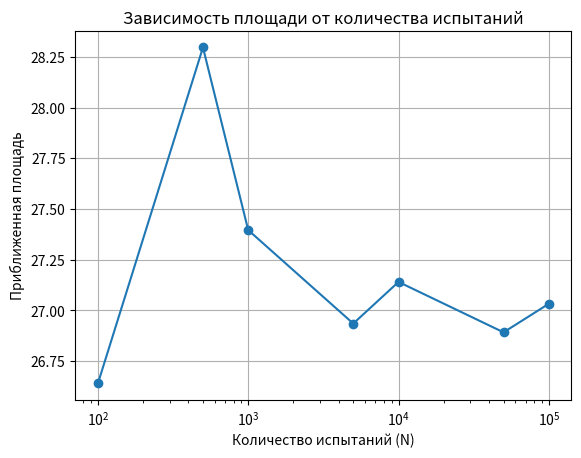

Generate this figure with matplotlib:
import random
import pandas as pd
import matplotlib.pyplot as plt

def triangle(x, y):
    return -x <= y <= x

def monte(x_min, x_max, y_min, y_max, num_points):
    points_inside = 0

    for _ in range(num_points):
        x = random.uniform(x_min, x_max)
        y = random.uniform(y_min, y_max)

        if triangle(x, y):
            points_inside += 1

    rectangle_area = (x_max - x_min) * (y_max - y_min)
    return (points_inside / num_points) * rectangle_area

x_min, x_max = 3, 6
y_min, y_max = -6, 6

n_values = [100, 500, 1000, 5000, 10000, 50000, 100000]
results = []

for n in n_values:
    area = monte(x_min, x_max, y_min, y_max, num_points=n)
    results.append((n, area))

df = pd.DataFrame(results, columns=["N", "Приближенная площадь"])
print(df)

plt.plot(df["N"], df["Приближенная площадь"], marker='o')
plt.xscale("log")
plt.xlabel("Количество испытаний (N)")
plt.ylabel("Приближенная площадь")
plt.title("Зависимость площади от количества испытаний")
plt.grid(True)
plt.show()
